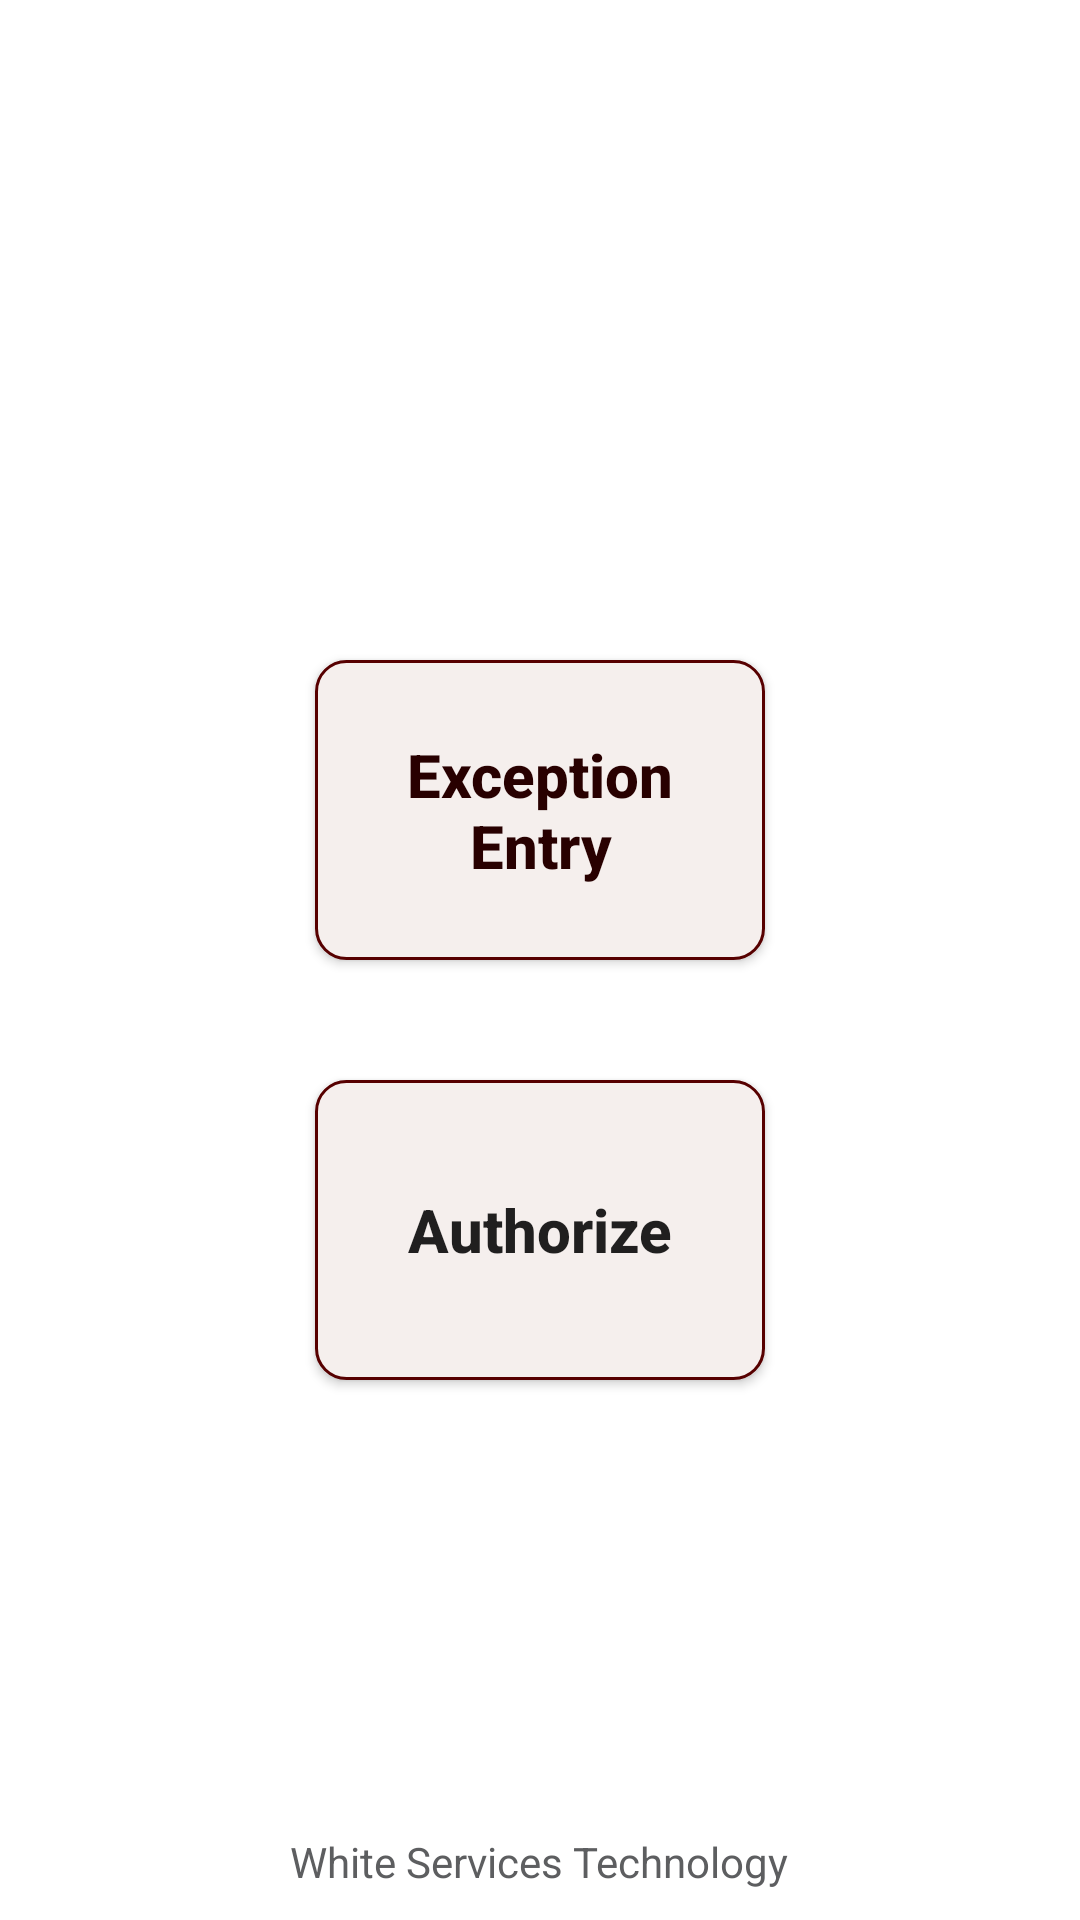

Reconstruct the res/layout file that produces this screen, plus the resources it refers to.
<!-- AndroidManifest.xml: application theme Theme.HRMFinal -->
<!-- res/layout/fragment_home.xml -->
<?xml version="1.0" encoding="utf-8"?>
<layout xmlns:android="http://schemas.android.com/apk/res/android"
    xmlns:app="http://schemas.android.com/apk/res-auto"
    xmlns:tools="http://schemas.android.com/tools">

    <data>
        <variable
            name="homeViewModel"
            type="com.foysal.practice.hrmfinal.home.HomeViewModel" />
    </data>

    <androidx.constraintlayout.widget.ConstraintLayout
        android:layout_width="match_parent"
        android:layout_height="match_parent"
        tools:context = ".home.HomeFragment">

        <LinearLayout
            android:layout_width="match_parent"
            android:layout_height="match_parent"
            android:layout_gravity="center"
            android:orientation="vertical"
            android:background="@drawable/login_screen_bg"
            tools:context=".View.HomeActivity">


            <androidx.appcompat.widget.AppCompatButton
                android:id="@+id/ho_act_ex"
                android:layout_width="150sp"
                android:layout_height="100sp"
                android:layout_gravity="center"
                android:layout_marginTop="220sp"
                android:background="@drawable/home_custom_button"
                android:padding="10sp"

                android:text="Exception Entry"
                android:textAllCaps="false"
                android:textColor="#280000"
                android:onClick="@{() -> homeViewModel.navigateToEntry()}"
                android:textSize="20sp"
                android:textStyle="bold" />

            <androidx.appcompat.widget.AppCompatButton
                android:id="@+id/ho_act_aut"
                android:minWidth="150sp"
                android:minHeight="100sp"
                android:textSize="20dp"
                android:onClick="@{() -> homeViewModel.navigateToAuth()}"
                android:layout_width="wrap_content"
                android:layout_height="wrap_content"
                android:background="@drawable/home_custom_button"
                android:layout_gravity="center"
                android:layout_marginTop="40sp"
                android:text="Authorize"
                android:textAllCaps="false"
                android:padding="10sp"
                android:textStyle="bold"
                />
            <View
                android:layout_width="match_parent"
                android:layout_height="0dp"
                android:layout_weight="1" />
            <TextView

                android:layout_width="wrap_content"
                android:layout_height="wrap_content"
                android:text="White Services Technology"

                android:padding="10dp"
                android:textColor="@color/txt_color_grey"
                android:layout_alignParentBottom="true"
                android:layout_gravity="center"/>


        </LinearLayout>

    </androidx.constraintlayout.widget.ConstraintLayout>

</layout>
<!-- resources referenced by this layout -->
<resources>
  <color name="txt_color_grey">#5d5e60</color>
  <!-- drawable home_custom_button (drawable) -->
  <?xml version="1.0" encoding="utf-8"?>
  <shape xmlns:android="http://schemas.android.com/apk/res/android"
      android:shape="rectangle">
      <solid
          android:color="#F5EFED"/>
      <stroke android:color="#570000" android:width="1dp"/>
      <corners android:radius="10dp"/>
  
  </shape>
  <style name="Theme.HRMFinal" parent="Theme.MaterialComponents.DayNight.DarkActionBar">
          
          <item name="colorPrimary">@color/purple_500</item>
          <item name="colorPrimaryVariant">@color/purple_700</item>
          <item name="colorOnPrimary">@color/white</item>
          
          <item name="colorSecondary">@color/teal_200</item>
          <item name="colorSecondaryVariant">@color/teal_700</item>
          <item name="colorOnSecondary">@color/black</item>
          
          <item name="android:statusBarColor">?attr/colorPrimaryVariant</item>
          
      </style>
  <color name="purple_500">#FF6200EE</color>
  <color name="purple_700">#FF3700B3</color>
  <color name="white">#FFFFFFFF</color>
  <color name="teal_200">#FF03DAC5</color>
  <color name="teal_700">#FF018786</color>
  <color name="black">#FF000000</color>
</resources>
